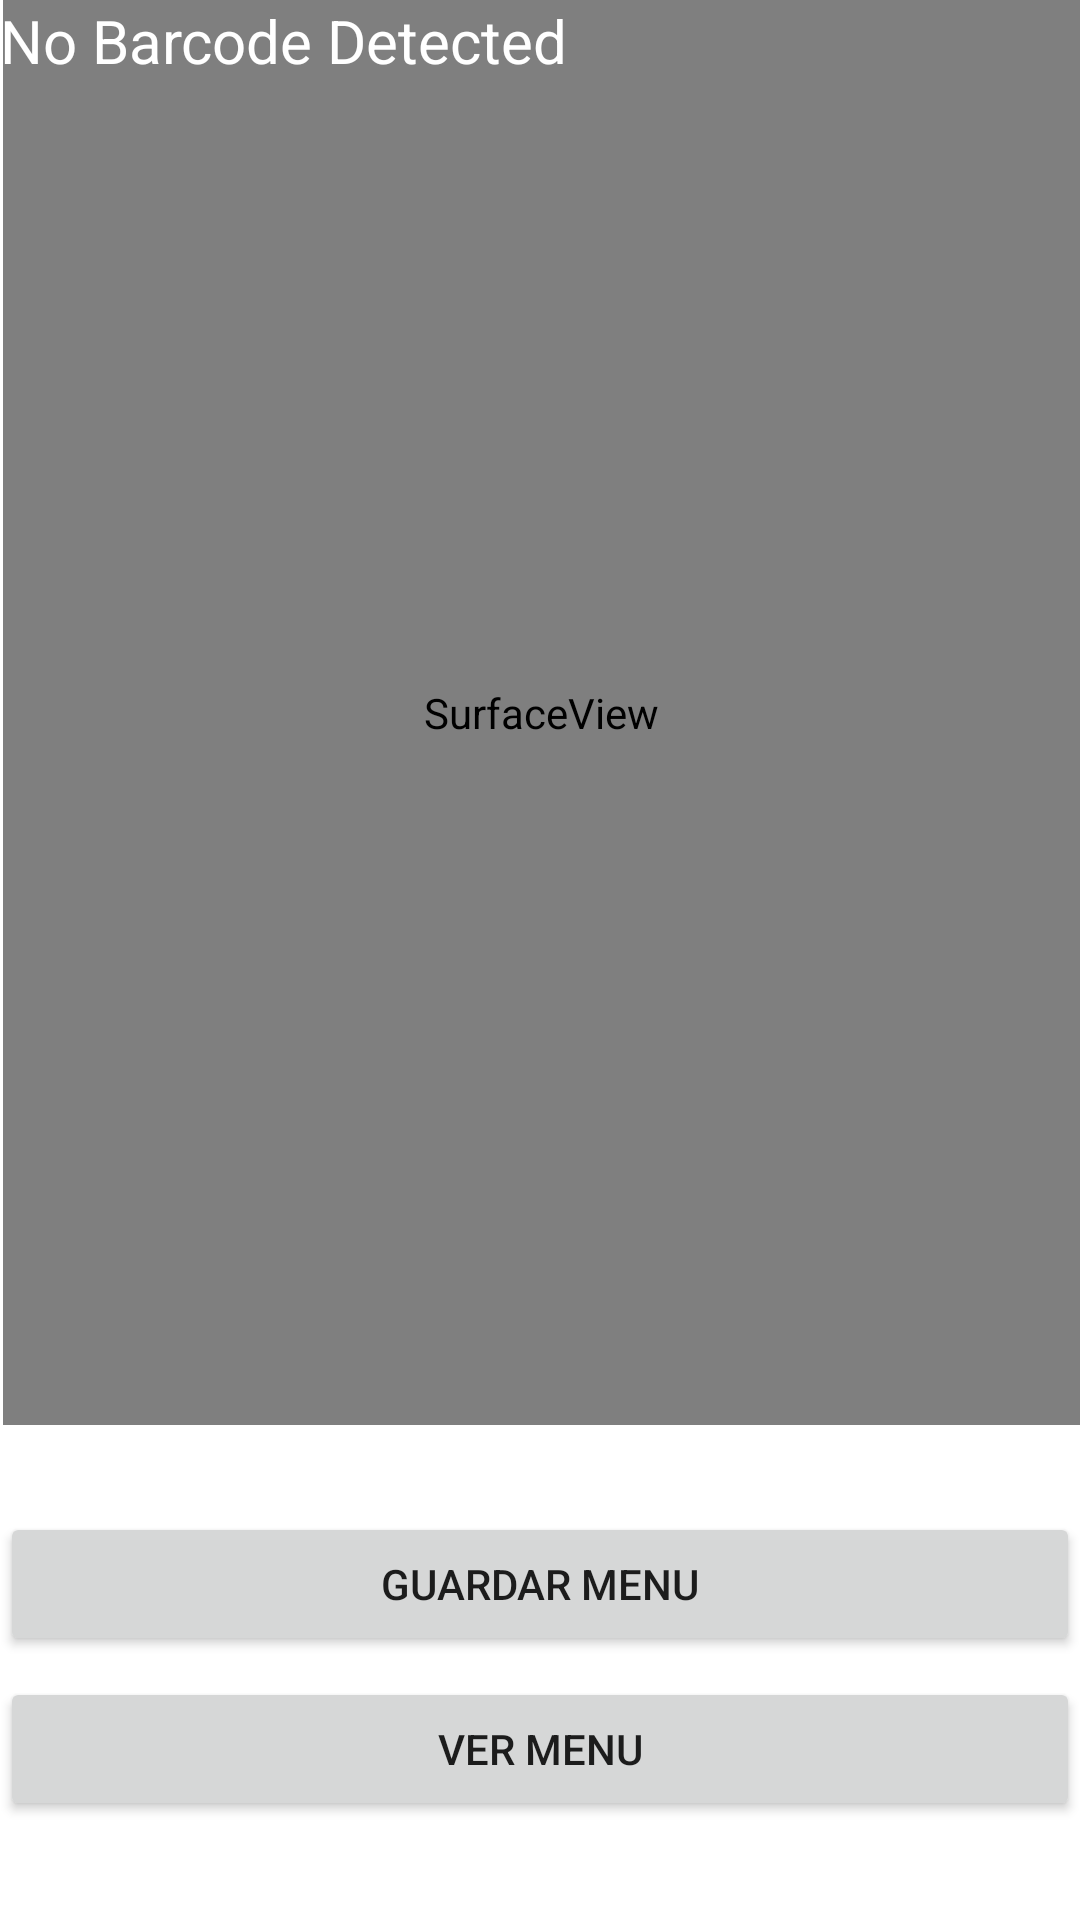

Produce the Android XML layout that renders to this screen, including the resource entries it uses.
<!-- AndroidManifest.xml: application theme Theme.App -->
<!-- res/layout/activity_escanear_qr.xml -->
<?xml version="1.0" encoding="utf-8"?>
<RelativeLayout xmlns:android="http://schemas.android.com/apk/res/android"
    xmlns:tools="http://schemas.android.com/tools"
    android:layout_width="match_parent"
    android:layout_height="match_parent"
    tools:context=".views.EscanearQRActivity">

    <Button
        android:id="@+id/buttonGuardarMenu"
        android:layout_width="match_parent"
        android:layout_height="wrap_content"
        android:layout_alignParentBottom="true"
        android:layout_marginBottom="88dp"
        android:text="Guardar menu" />

    <SurfaceView
        android:id="@+id/surfaceView"
        android:layout_width="match_parent"
        android:layout_height="match_parent"
        android:layout_above="@+id/btnAction"
        android:layout_alignParentStart="true"
        android:layout_alignParentLeft="true"
        android:layout_centerVertical="true"
        android:layout_marginStart="1dp"
        android:layout_marginLeft="1dp"
        android:layout_marginBottom="84dp" />

    <TextView
        android:id="@+id/txtBarcodeValue"
        android:layout_width="wrap_content"
        android:layout_height="wrap_content"
        android:layout_alignParentTop="true"
        android:text="No Barcode Detected"
        android:textColor="@android:color/white"
        android:textSize="20sp" />


    <Button
        android:id="@+id/btnAction"
        android:layout_width="match_parent"
        android:layout_height="wrap_content"
        android:layout_alignParentBottom="true"
        android:layout_marginBottom="33dp"
        android:text="Ver menu" />
</RelativeLayout>
<!-- resources referenced by this layout -->
<resources>
  <style name="Theme.App" parent="Theme.MaterialComponents.DayNight.DarkActionBar">
          
          <item name="colorPrimary">@color/green_500</item>
          <item name="colorPrimaryVariant">@color/green_700</item>
          <item name="colorOnPrimary">@color/white</item>
          
          <item name="colorSecondary">@color/teal_200</item>
          <item name="colorSecondaryVariant">@color/teal_700</item>
          <item name="colorOnSecondary">@color/black</item>
          
          <item name="android:statusBarColor" tools:targetApi="l">?attr/colorPrimaryVariant</item>
          
      </style>
  <color name="green_500">#00802B</color>
  <color name="green_700">#00722E</color>
  <color name="white">#FFFFFFFF</color>
  <color name="teal_200">#FF03DAC5</color>
  <color name="teal_700">#FF018786</color>
  <color name="black">#FF000000</color>
</resources>
